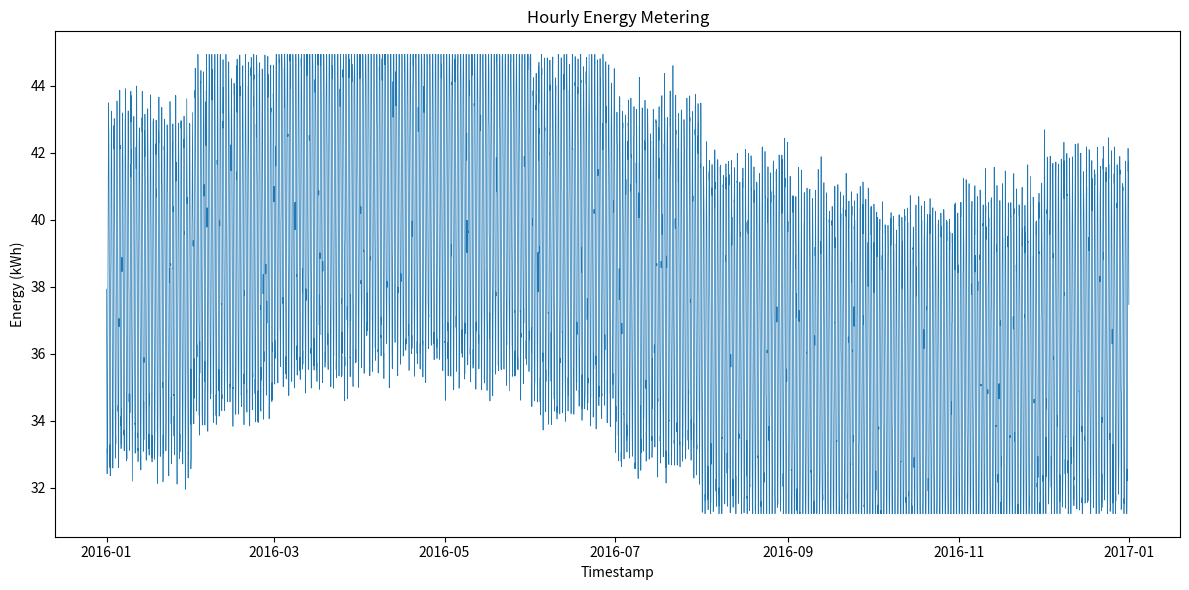

Python code for this plot:
import os
import csv
import random
import math
from datetime import datetime, timedelta
import matplotlib.pyplot as plt

def generate_energy_data(start_year: int, building_id: int, min_val: float, max_val: float):
    random.seed(42)
    start_date = datetime(start_year, 1, 1)
    # 2016 is a leap year
    total_hours = 366 * 24
    timestamps = []
    values = []

    for hour_offset in range(total_hours):
        ts = start_date + timedelta(hours=hour_offset)
        hour = ts.hour
        month = ts.month

        # Daily pattern: peak around noon
        daily_pattern = math.sin(2 * math.pi * (hour - 12) / 24)

        # Seasonal pattern: higher in winter, lower in summer
        seasonal_pattern = math.sin(2 * math.pi * (month - 1) / 12)

        base = 38.0
        daily_amp = 5.0
        seasonal_amp = 3.0
        noise = random.gauss(0, 0.5)

        value = base + daily_amp * daily_pattern + seasonal_amp * seasonal_pattern + noise
        value = max(min_val, min(max_val, value))

        timestamps.append(ts)
        values.append(value)

    return timestamps, values

def save_csv(timestamps, values, filepath: str):
    os.makedirs(os.path.dirname(filepath), exist_ok=True)
    with open(filepath, 'w', newline='') as csvfile:
        writer = csv.writer(csvfile)
        writer.writerow(['timestamp', 'value'])
        for ts, val in zip(timestamps, values):
            writer.writerow([ts.strftime("%Y-%m-%dT%H:%M"), f"{val:.6f}"])

def plot_data(timestamps, values, filepath: str):
    os.makedirs(os.path.dirname(filepath), exist_ok=True)
    plt.figure(figsize=(12, 6))
    plt.plot(timestamps, values, linewidth=0.5)
    plt.title('Hourly Energy Metering')
    plt.xlabel('Timestamp')
    plt.ylabel('Energy (kWh)')
    plt.tight_layout()
    plt.savefig(filepath)
    plt.close()

def main():
    building_id = 466
    min_val = 31.23050016015093
    max_val = 44.932407093144626
    timestamps, values = generate_energy_data(2016, building_id, min_val, max_val)
    csv_path = f"generated_data/{building_id}.csv"
    png_path = f"generated_plots/{building_id}.png"
    save_csv(timestamps, values, csv_path)
    plot_data(timestamps, values, png_path)

if __name__ == "__main__":
    main()
